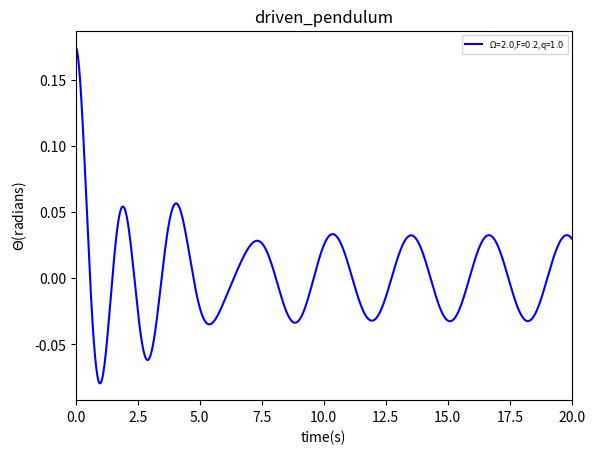

Reproduce this figure in Python.
import math
import matplotlib.pyplot as plt

g=9.8
l=1.0
class driven_pendulum():
    def __init__(self,_omg0,_theta0,_dt,_time,_t0,_q,_FD,_Omega):
        self.omg=[_omg0]
        self.theta=[_theta0]
        self.t=[_t0]
        self.time=_time
        self.dt=_dt
        self.n=int(_time/_dt)
        self.q=_q
        self.FD=_FD
        self.Omega=_Omega
    def calculate(self):
        for i in range(self.n):
            self.omg.append(self.omg[-1]-g/l*self.theta[-1]*self.dt-self.q*self.omg[-1]*self.dt+self.FD*math.sin(self.Omega*self.t[-1])*self.dt)
            self.theta.append(self.theta[-1]+self.omg[-1]*self.dt)
            self.t.append(self.t[-1]+self.dt)
    def plot(self,color,label):
        plt.plot(self.t,self.theta,color,label="$\Omega$=$%.1f$,F=$%.1f$,q=$%.1f$"%(self.Omega,self.FD,self.q))

A=driven_pendulum(0,10*math.pi/180,0.01,20,0,1.0,0.2,2)
A.calculate()
A.plot('b-',label="$\Omega$=$2.0$,F=$0.2$,q=$1.0$")
plt.xlim(0,20)
plt.xlabel("time(s)")
plt.ylabel("$\Theta$(radians)")
plt.title("driven_pendulum")
plt.legend(fontsize=6,loc='best')
plt.savefig("driven_pendulum.png")

plt.show()
